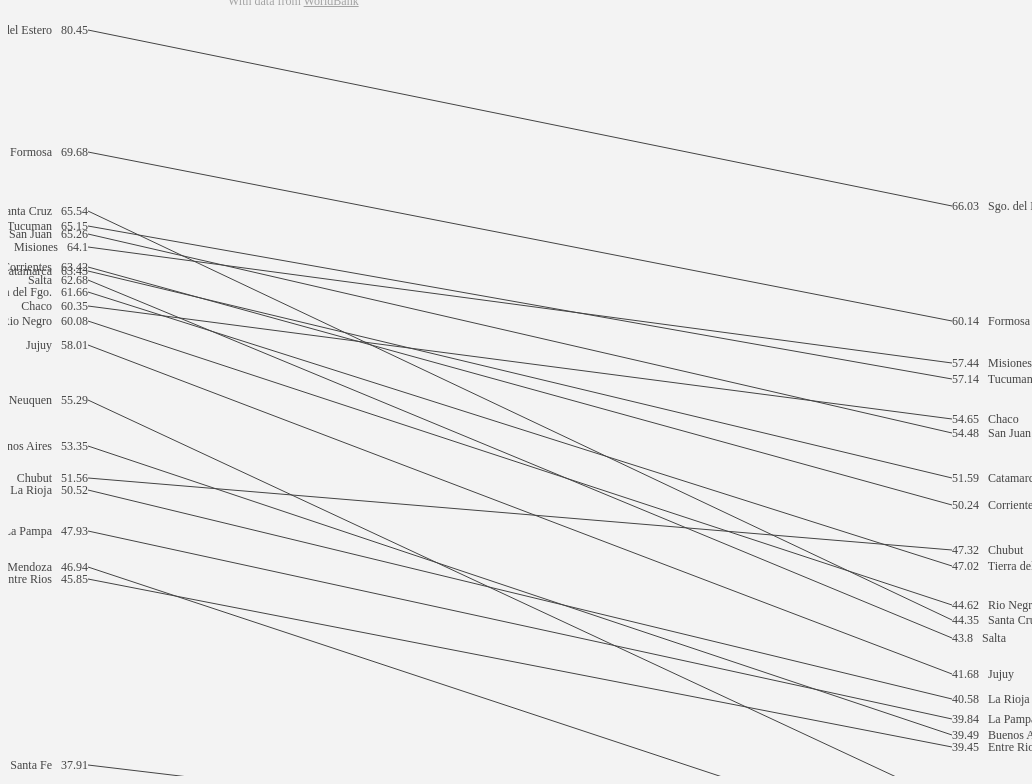
D3 v2 page, settled after 480 driven frames (8 s of simulated time); the page loaded 1 data file(s).


  d3.csv("../data/elecciones.csv", function(csv) {
    //var csv = cs.slice(1,50);
    data = csv;
    // console.log("CSV", csv);
    var
        // Extract years from the dataset
        years     = d3.keys(csv[0]).filter( function(d) { return d.match(/^\d/) }), // Return numerical keys
        // Extract names of countries from the dataset
        countries = csv.map( function(d) { return d["Provincia"] }),
        // Return true for countries without start/end values
        missing   = function(d) { return !d.start || !d.end; },
        font_size = 12,
        margin    = 20,
        width     = window.innerWidth,
        height    = window.innerHeight,
        chart     = d3.select("#chart").append("svg")
                   .attr("width",  width)
                   .attr("height", height)
                   // .attr("preserveAspectRatio", "xMinYMin meet")
                   // .attr("viewBox", "-50 0 400 1200");
//Ignore this code ... makes bl.ocks.org show this in an acceptable-sized iframe.
// var styleElement = parent.document.getElementById('styles_js'); if (!styleElement) {styleElement = parent.document.createElement('style'); styleElement.type = 'text/css'; styleElement.id = 'styles_js'; parent.document.getElementsByTagName('head')[0].appendChild(styleElement); } styleElement.appendChild(document.createTextNode('iframe{height:'+height+'px;}')); 
    // Scales
    var slope = d3.scale.linear()
                  .domain( [81, 15] )
                  .range([margin, height]);
    var year_scale = d3.scale.linear()
                       .domain([parseInt(d3.first(years)), parseInt(d3.last(years)) ])
                       .clamp(true);
    // Update the chart graphics based on new data for selected year
    var update = function( from, to ) {
      var
        // Extract country names and start/end values from the dataset
        data      = csv
                      .map( function(d, i) {
                        var r = {
                          label: d["Provincia"],
                          start: d3.round(parseFloat(d[from]),3),
                          end:   d3.round(parseFloat(d[to]),3)
                        };
                        // console.log(r);
                        return r;
                      })
            //Require countries to have both values present
                      .filter(function(d) { return (!isNaN(d.start) && !isNaN(d.end)); })
                      // Sort in descending order
                      .sort( function(a,b) {
                        return d3.max([a.start, a.end]) > d3.max([b.start, b.end]) ?
                               -1 :
                               d3.max([a.start, a.end]) < d3.max([b.start, b.end]) ?
                               1 : 0;
                      } ),
        // Compute the minimum and maximum value in the dataset
        extent    = [ csv.map(function(d) {
                                return d3.entries(d)
                                         .filter(function(d) { return d.key.match(/^\d/) })
                                         .map(function(d) { return d.value })
                              }) ];
    //Go through the list of countries in order, adding additional space as necessary.
      var min_h_spacing = font_size, // 1.2 is standard font height:line space ratio
          previousY = 0,
          thisY,
          additionalSpacing;
      //Preset the Y positions (necessary only for the lower side)
      //These are used as suggested positions.
      data.forEach(function(d) {
        d.startY = slope(d.start);
        d.endY = slope(d.end);
      });
      //Loop over the higher side (right) values, adding space to both sides if there's a collision
      data
        .sort(function(a,b) {
          if (a.end == b.end) return 0;
          return (a.end < b.end) ? -1 : +1;
        })
      .forEach(function(d) {
          thisY = d.endY; //position "suggestion"
          additionalSpacing = d3.max([0, d3.min([(min_h_spacing - (thisY - previousY)), min_h_spacing])]);
  
          //Adjust all Y positions lower than this end's original Y position by the delta offset to preserve slopes:
          data.forEach(function(dd) {
            if (dd.startY >= d.endY) dd.startY += additionalSpacing;
            if (dd.endY >= d.endY) dd.endY += additionalSpacing; 
          });
          
          previousY = thisY;
      });
      //Loop over the lower side (left) values, adding space to both sides if there's a collision
      previousY = 0;
      data
      .sort(function(a,b) {
         if (a.startY == b.startY) return 0;
         return (a.startY < b.startY) ? -1 : +1;
      })
      .forEach(function(d) {
        thisY = d.startY; //position "suggestion"
        additionalSpacing = d3.max([0, d3.min([(min_h_spacing - (thisY - previousY)), min_h_spacing])]);
        //Adjust all Y positions lower than this start's original Y position by the delta offset to preserve slopes:
        data.forEach(function(dd) {
          if (dd.endY >= d.startY) dd.endY += additionalSpacing;
          if (dd.startY >= d.startY) dd.startY += additionalSpacing;
        });       
        previousY = thisY;
      });
      // Countries
      var country = chart.selectAll("g.country")
                      .data( data );
      country
        .enter()
        .append("g")
        .attr("class", "country");
      country
        .classed("missing", function(d) { return missing(d); });
      country
        .on("mouseover", function(d,i) { return d3.select(this).classed("over", true); })
        .on("mouseout",  function(d,i) { return d3.select(this).classed("over", false); });
      // ** Left column
      var left_column = country
                          .selectAll("text.label.start")
                            .data( function(d) { return [d]; } );
          left_column
           .enter()
            .append("text")
            .classed("label start", true)
            .attr("xml:space", "preserve")
            .style("font-size", font_size)
            .attr("x", 80)
            .attr("y", 0);
          left_column
            .attr("y", function(d,i) { return d.startY; })
            .text(function(d) { return d.label+ "   " + d3.round(d.start, 2); });
      // ** Right column
      var right_column = country
                          .selectAll("text.label.end")
                            .data( function(d) { return [d]; } );
          right_column
           .enter()
            .append("text")
            .classed("label end", true)
            .attr("xml:space", "preserve")
            .style("font-size", font_size)
            .attr("x", width-80)
            .attr("y", 0);
          right_column
            .attr("y", function(d,i) { return d.endY; })
            .text(function(d) { return d3.round(d.end, 2) + "   " + d.label; });
      // ** Slope lines
      var line = country
                    .selectAll("line.slope")
                      .data( function(d) { return [d]; } );
          line
           .enter()
            .append("line")
            .attr("x1", 80)
            .attr("x2", width-80)
            .attr("opacity", 0)
            .attr("y1", 0)
            .attr("y2", 0);
          line
            .classed("slope", function(d) { return d.start || d.end; })
            .attr("opacity", 1)
            .attr("y1", function(d,i) { return d.start && d.end ? Math.round( d.startY - font_size/2 + 2) : null; })
            .attr("y2", function(d,i) { return d.start && d.end ? Math.round( d.endY   - font_size/2 + 2) : null; });
      return chart;
    };
    // Change year range
    //
    d3.selectAll(".label_year")
      .on("mousemove", function() {
            var $this = d3.select(this),
                box   = $this.node();
            value  = d3.round(year_scale.range([2, box.offsetWidth-2]).invert(d3.mouse(this)[0]))
            d3.select(this).text(value)
            if ( d3.select("#from").text() > d3.select("#to").text()   ) {
              d3.select("#from").text( d3.select("#to").text() )
            }
            if ( d3.select("#to").text()   < d3.select("#from").text() ) {
              d3.select("#to").text( d3.select("#from") )
            }
            return update( d3.select("#from").text(), d3.select("#to").text() );
      });
    return update( d3.first(years), d3.last(years) );
  }, {});


### data: ../data/elecciones.csv
Provincia, 2011, 2015, Diferencia
Ejemplo, 
Sgo. del Estero, 80.45, 66.03, -14.42
Santa Cruz, 65.54, 44.35, -21.19
Neuquen, 55.29, 35.63, -19.66
Cordoba, 34.25, 14.66, -19.6
Salta, 62.68, 43.8, -18.89
Jujuy, 58.01, 41.68, -16.33
Rio Negro, 60.08, 44.62, -15.46
Tierra del Fgo., 61.66, 47.02, -14.64
San Luis, 34.15, 19.58, -14.58
Buenos Aires, 53.35, 39.49, -13.86
Mendoza, 46.94, 33.2, -13.74
Corrientes, 63.42, 50.24, -13.17
Catamarca, 63.43, 51.59, -11.85
San Juan, 65.26, 54.48, -10.78
La Rioja, 50.52, 40.58, -9.95
Formosa, 69.68, 60.14, -9.54
La Pampa, 47.93, 39.84, -8.1
Tucuman, 65.15, 57.14, -8.01
CABA, 30.17, 23.25, -6.93
Misiones, 64.1, 57.44, -6.66
Entre Rios, 45.85, 39.45, -6.4
Chaco, 60.35, 54.65, -5.7
Santa Fe, 37.91, 32.95, -4.96
Chubut, 51.56, 47.32, -4.25